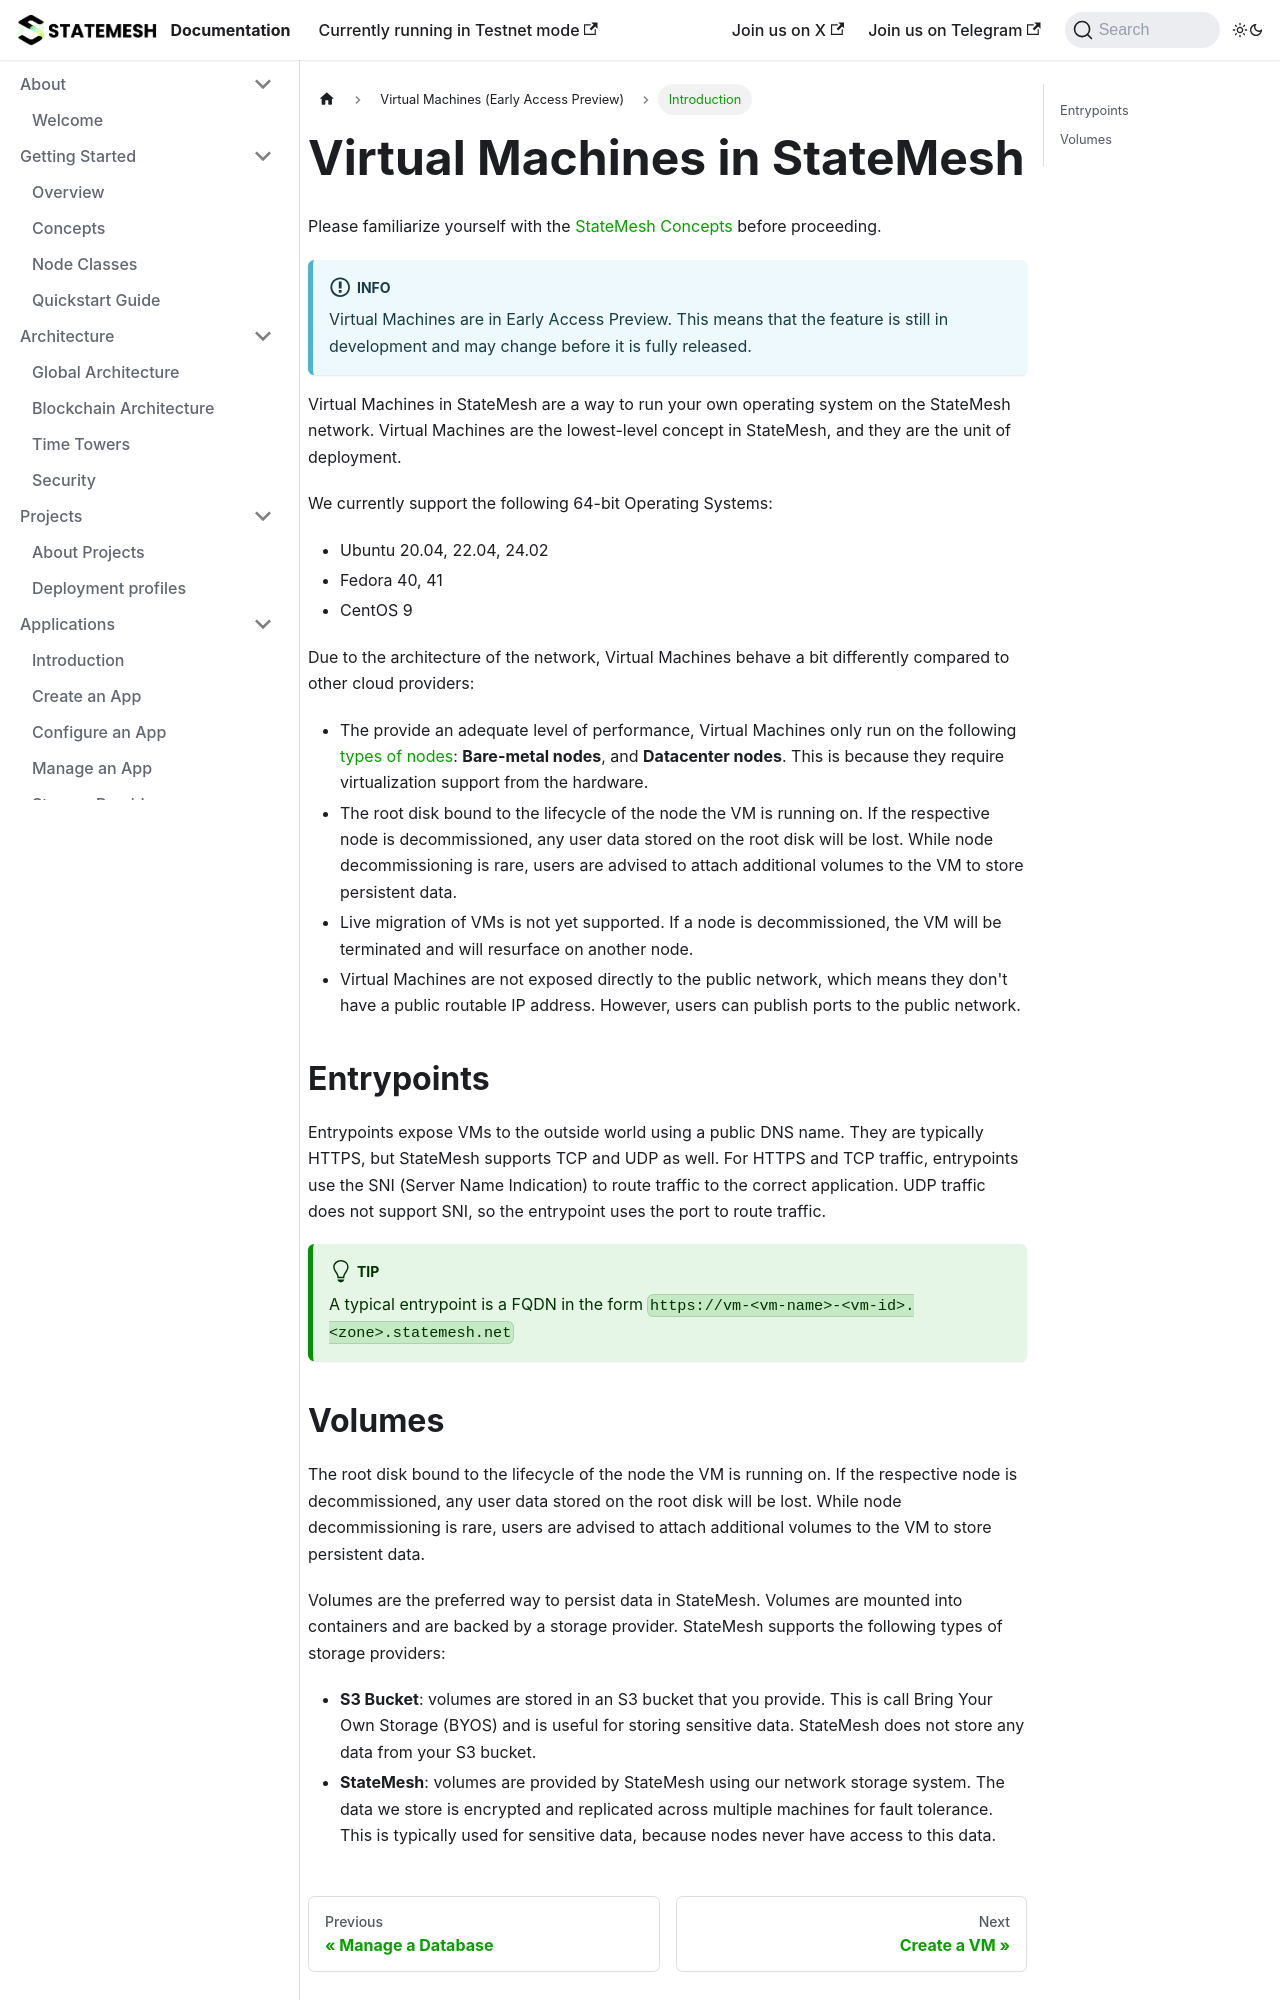

repository: state-mesh/statemesh-docs · page: vms/intro.html · generator: docusaurus

---
title: Virtual Machines in StateMesh
---

Please familiarize yourself with the [StateMesh Concepts](../getting-started/concepts.mdx) before proceeding.

:::info
Virtual Machines are in Early Access Preview. This means that the feature is still in development and may change before it is fully released.
:::

Virtual Machines in StateMesh are a way to run your own operating system on the StateMesh network. Virtual Machines are the lowest-level concept in StateMesh, and they are the unit of deployment.

We currently support the following 64-bit Operating Systems:

- Ubuntu 20.04, 22.04, 24.02
- Fedora 40, 41
- CentOS 9

Due to the architecture of the network, Virtual Machines behave a bit differently compared to other cloud providers:

- The provide an adequate level of performance, Virtual Machines only run on the following [types of nodes](../getting-started/node-classes.mdx): **Bare-metal nodes**, and **Datacenter nodes**. This is because they require virtualization support from the hardware.
- The root disk bound to the lifecycle of the node the VM is running on. If the respective node is decommissioned, any user data stored on the root disk will be lost. While node decommissioning is rare, users are advised to attach additional volumes to the VM to store persistent data.
- Live migration of VMs is not yet supported. If a node is decommissioned, the VM will be terminated and will resurface on another node.
- Virtual Machines are not exposed directly to the public network, which means they don't have a public routable IP address. However, users can publish ports to the public network.

## Entrypoints
Entrypoints expose VMs to the outside world using a public DNS name. They are typically HTTPS, but StateMesh supports TCP and UDP as well. For HTTPS and TCP traffic, entrypoints use the SNI (Server Name Indication) to route traffic to the correct application. UDP traffic does not support SNI, so the entrypoint uses the port to route traffic.

:::tip
A typical entrypoint is a FQDN in the form `https://vm-<vm-name>-<vm-id>.<zone>.statemesh.net`
:::
